The GitHub repository YoussefMarzouki/Systeme-AI-de-prediction-de-AVC contains a labelled image folder "image trainning" with 3 categories: hemorrhagic stroke, ischemic stroke, normal. Examples follow, each with its label.

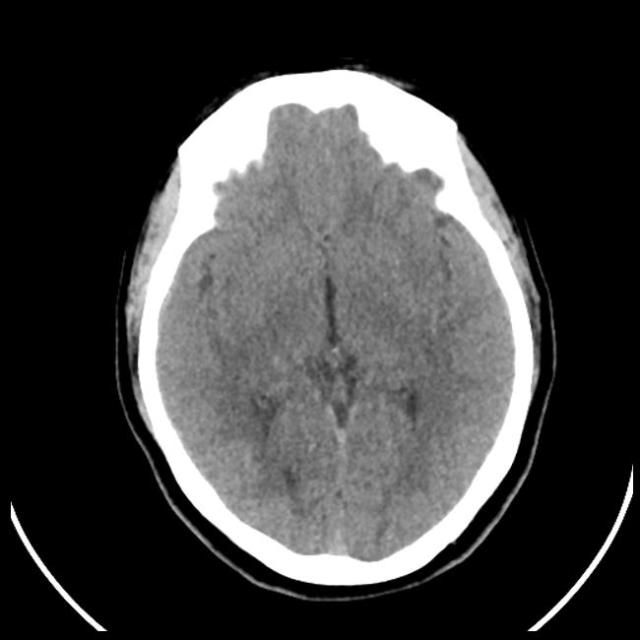
Label: normal

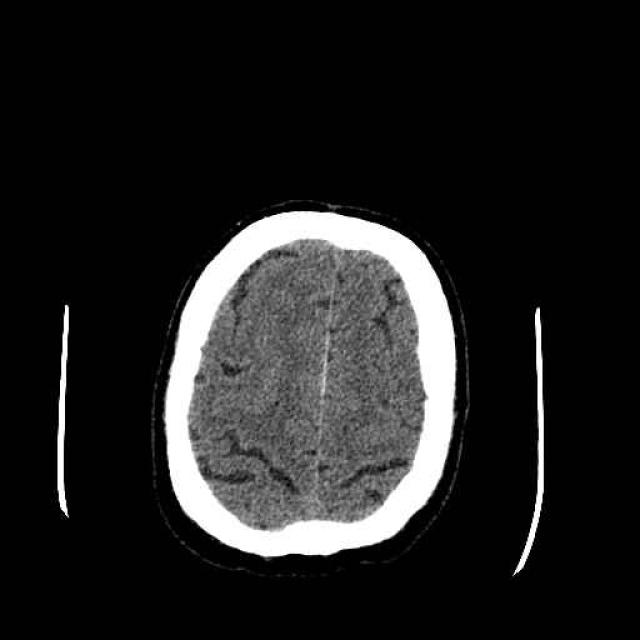
Label: hemorrhagic stroke

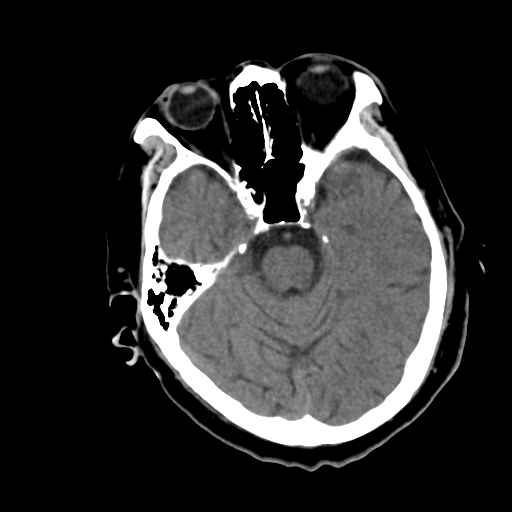
Label: ischemic stroke

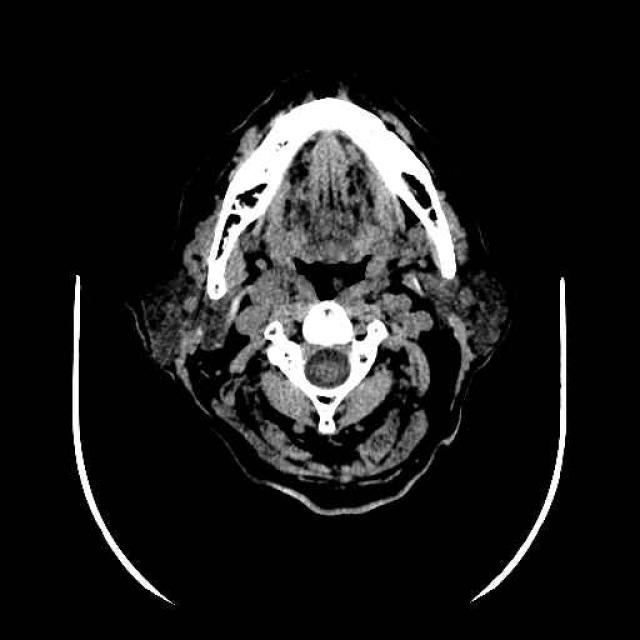
Label: normal

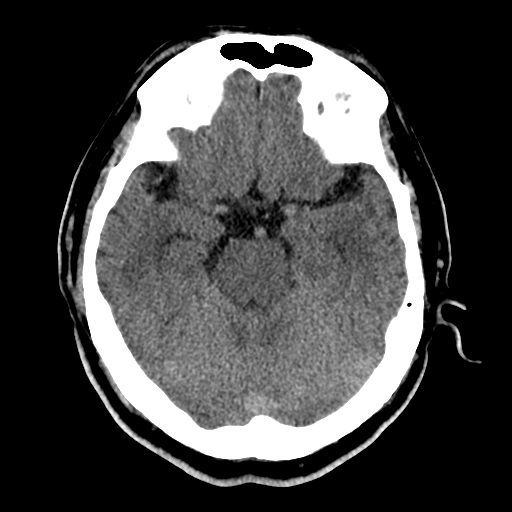
Label: hemorrhagic stroke

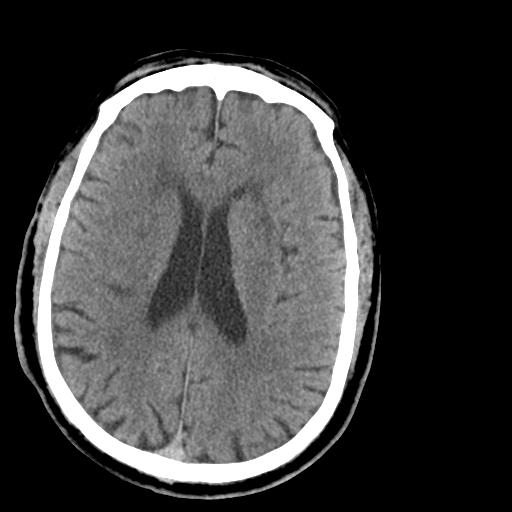
Label: ischemic stroke
